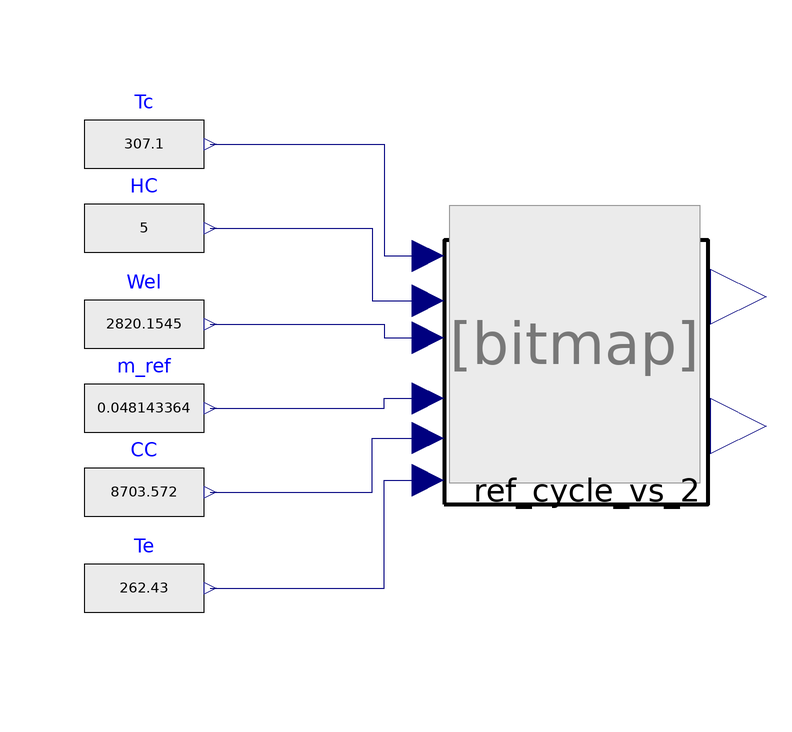

The component connection diagram of the Modelica model below, drawn from its own Placement and Line annotations.

model Refrigerant_cycle_test_2 "Test refrigerant cycle with costant input"
  Modelica.Blocks.Sources.RealExpression Tc(y=307.1)
    annotation (Placement(transformation(extent={{-64,18},{-44,38}})));
  Modelica.Blocks.Sources.RealExpression Te(y=262.43)
    annotation (Placement(transformation(extent={{-64,-56},{-44,-36}})));
  Modelica.Blocks.Sources.RealExpression Wel(y=2820.1545)
    annotation (Placement(transformation(extent={{-64,-12},{-44,8}})));
  Modelica.Blocks.Sources.RealExpression HC(y=5)
    annotation (Placement(transformation(extent={{-64,4},{-44,24}})));
  Modelica.Blocks.Sources.RealExpression CC(y=8703.572)
    annotation (Placement(transformation(extent={{-64,-40},{-44,-20}})));
  Modelica.Blocks.Sources.RealExpression m_ref(y=0.048143364)
    annotation (Placement(transformation(extent={{-64,-26},{-44,-6}})));
  Components.Ref_cycle_vs_2 ref_cycle_vs_2
    annotation (Placement(transformation(extent={{-4,-32},{40,12}})));
equation
  connect(Tc.y, ref_cycle_vs_2.Tcond) annotation (Line(points={{-43,28},{-14,28},
          {-14,9.36},{-6.64,9.36}}, color={0,0,127}));
  connect(HC.y, ref_cycle_vs_2.HC) annotation (Line(points={{-43,14},{-16,14},{
          -16,1.88},{-6.64,1.88}}, color={0,0,127}));
  connect(Wel.y, ref_cycle_vs_2.Wel) annotation (Line(points={{-43,-2},{-14,-2},
          {-14,-4.28},{-6.64,-4.28}}, color={0,0,127}));
  connect(m_ref.y, ref_cycle_vs_2.m_ref) annotation (Line(points={{-43,-16},{
          -14,-16},{-14,-14.4},{-6.64,-14.4}}, color={0,0,127}));
  connect(CC.y, ref_cycle_vs_2.CC) annotation (Line(points={{-43,-30},{-16,-30},
          {-16,-21},{-6.64,-21}}, color={0,0,127}));
  connect(Te.y, ref_cycle_vs_2.Teva) annotation (Line(points={{-43,-46},{-14,
          -46},{-14,-28.04},{-6.64,-28.04}}, color={0,0,127}));
  annotation (Icon(coordinateSystem(preserveAspectRatio=false)), Diagram(
        coordinateSystem(preserveAspectRatio=false)));
end Refrigerant_cycle_test_2;